The GitHub repository adityverma11/silicon_forge_PS01_defect_detection contains a labelled image folder "dataset" with 7 categories: bridge defect, clean no defect, crack defect, LER, open circuit defect, scratch defect, vias defect. Examples follow, each with its label.

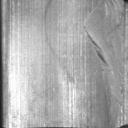
Label: scratch defect

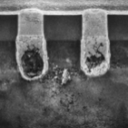
Label: vias defect

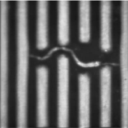
Label: open circuit defect

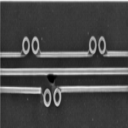
Label: clean no defect

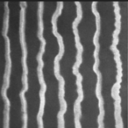
Label: LER

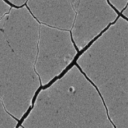
Label: crack defect
